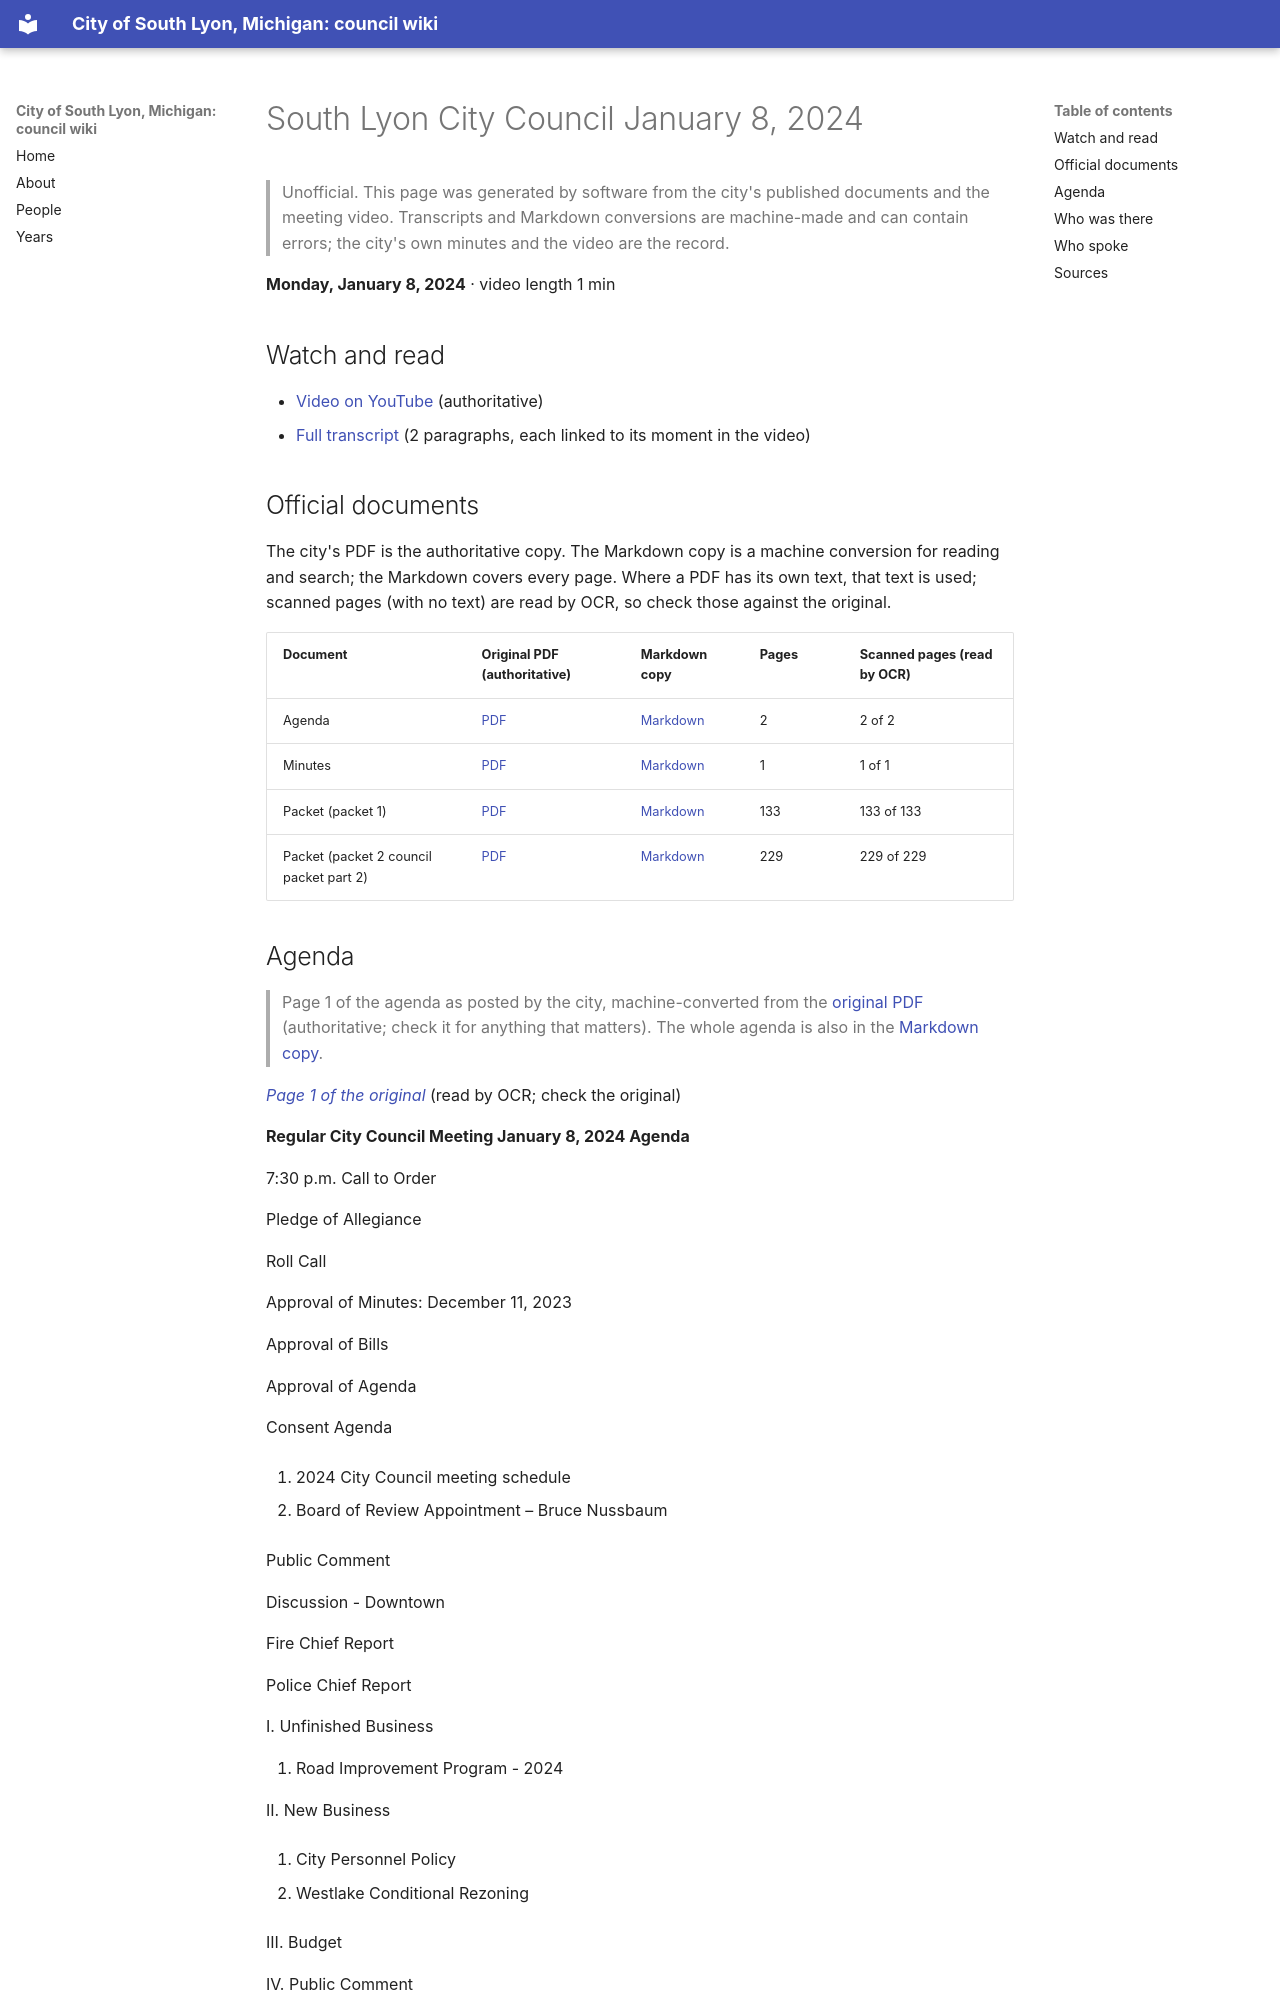

repository: RyanMathewson/city-of-south-lyon-mi-council-wiki · page: meetings/2024/2024-01-08/index.html · generator: mkdocs

---
title: "South Lyon City Council January 8, 2024"
meeting_date: "2024-01-08"
video_url: "https://www.youtube.com/watch?v=wH0Dav80mMM"
source_listing: "https://www.southlyonmi.org/government/city_council/city_council_minutes_and_agendas.php"
---


# South Lyon City Council January 8, 2024

> Unofficial. This page was generated by software from the city's published documents and the meeting video. Transcripts and Markdown conversions are machine-made and can contain errors; the city's own minutes and the video are the record.

**Monday, January 8, 2024** · video length 1 min

## Watch and read

- [Video on YouTube](https://www.youtube.com/watch?v=wH0Dav80mMM) (authoritative)
- [Full transcript](../../transcripts/2024/2024-01-08.md) (2 paragraphs, each linked to its moment in the video)

## Official documents

The city's PDF is the authoritative copy. The Markdown copy is a machine conversion for reading and search; the Markdown covers every page. Where a PDF has its own text, that text is used; scanned pages (with no text) are read by OCR, so check those against the original.

| Document | Original PDF (authoritative) | Markdown copy | Pages | Scanned pages (read by OCR) |
|---|---|---|---|---|
| Agenda | [PDF](https://www.southlyonmi.org/1-8-24%20City%20Council%20Agenda.pdf?t=202401050946080) | [Markdown](../../documents/2024/2024-01-08/agenda.md) | 2 | 2 of 2 |
| Minutes | [PDF](https://www.southlyonmi.org/1-8-24%20CM%20Approved.pdf?t=202401231209450) | [Markdown](../../documents/2024/2024-01-08/minutes.md) | 1 | 1 of 1 |
| Packet (packet 1) | [PDF](https://www.southlyonmi.org/1-8-24%20Council%20Packet%20Part%201%20-%20online%20only.pdf?t=202401050946290) | [Markdown](../../documents/2024/2024-01-08/packet-1.md) | 133 | 133 of 133 |
| Packet (packet 2 council packet part 2) | [PDF](https://www.southlyonmi.org/1-8-24%20Council%20Packet%20Part%202%20-%20online%20only.pdf?t=202401050947150) | [Markdown](../../documents/2024/2024-01-08/packet-2-council-packet-part-2.md) | 229 | 229 of 229 |
